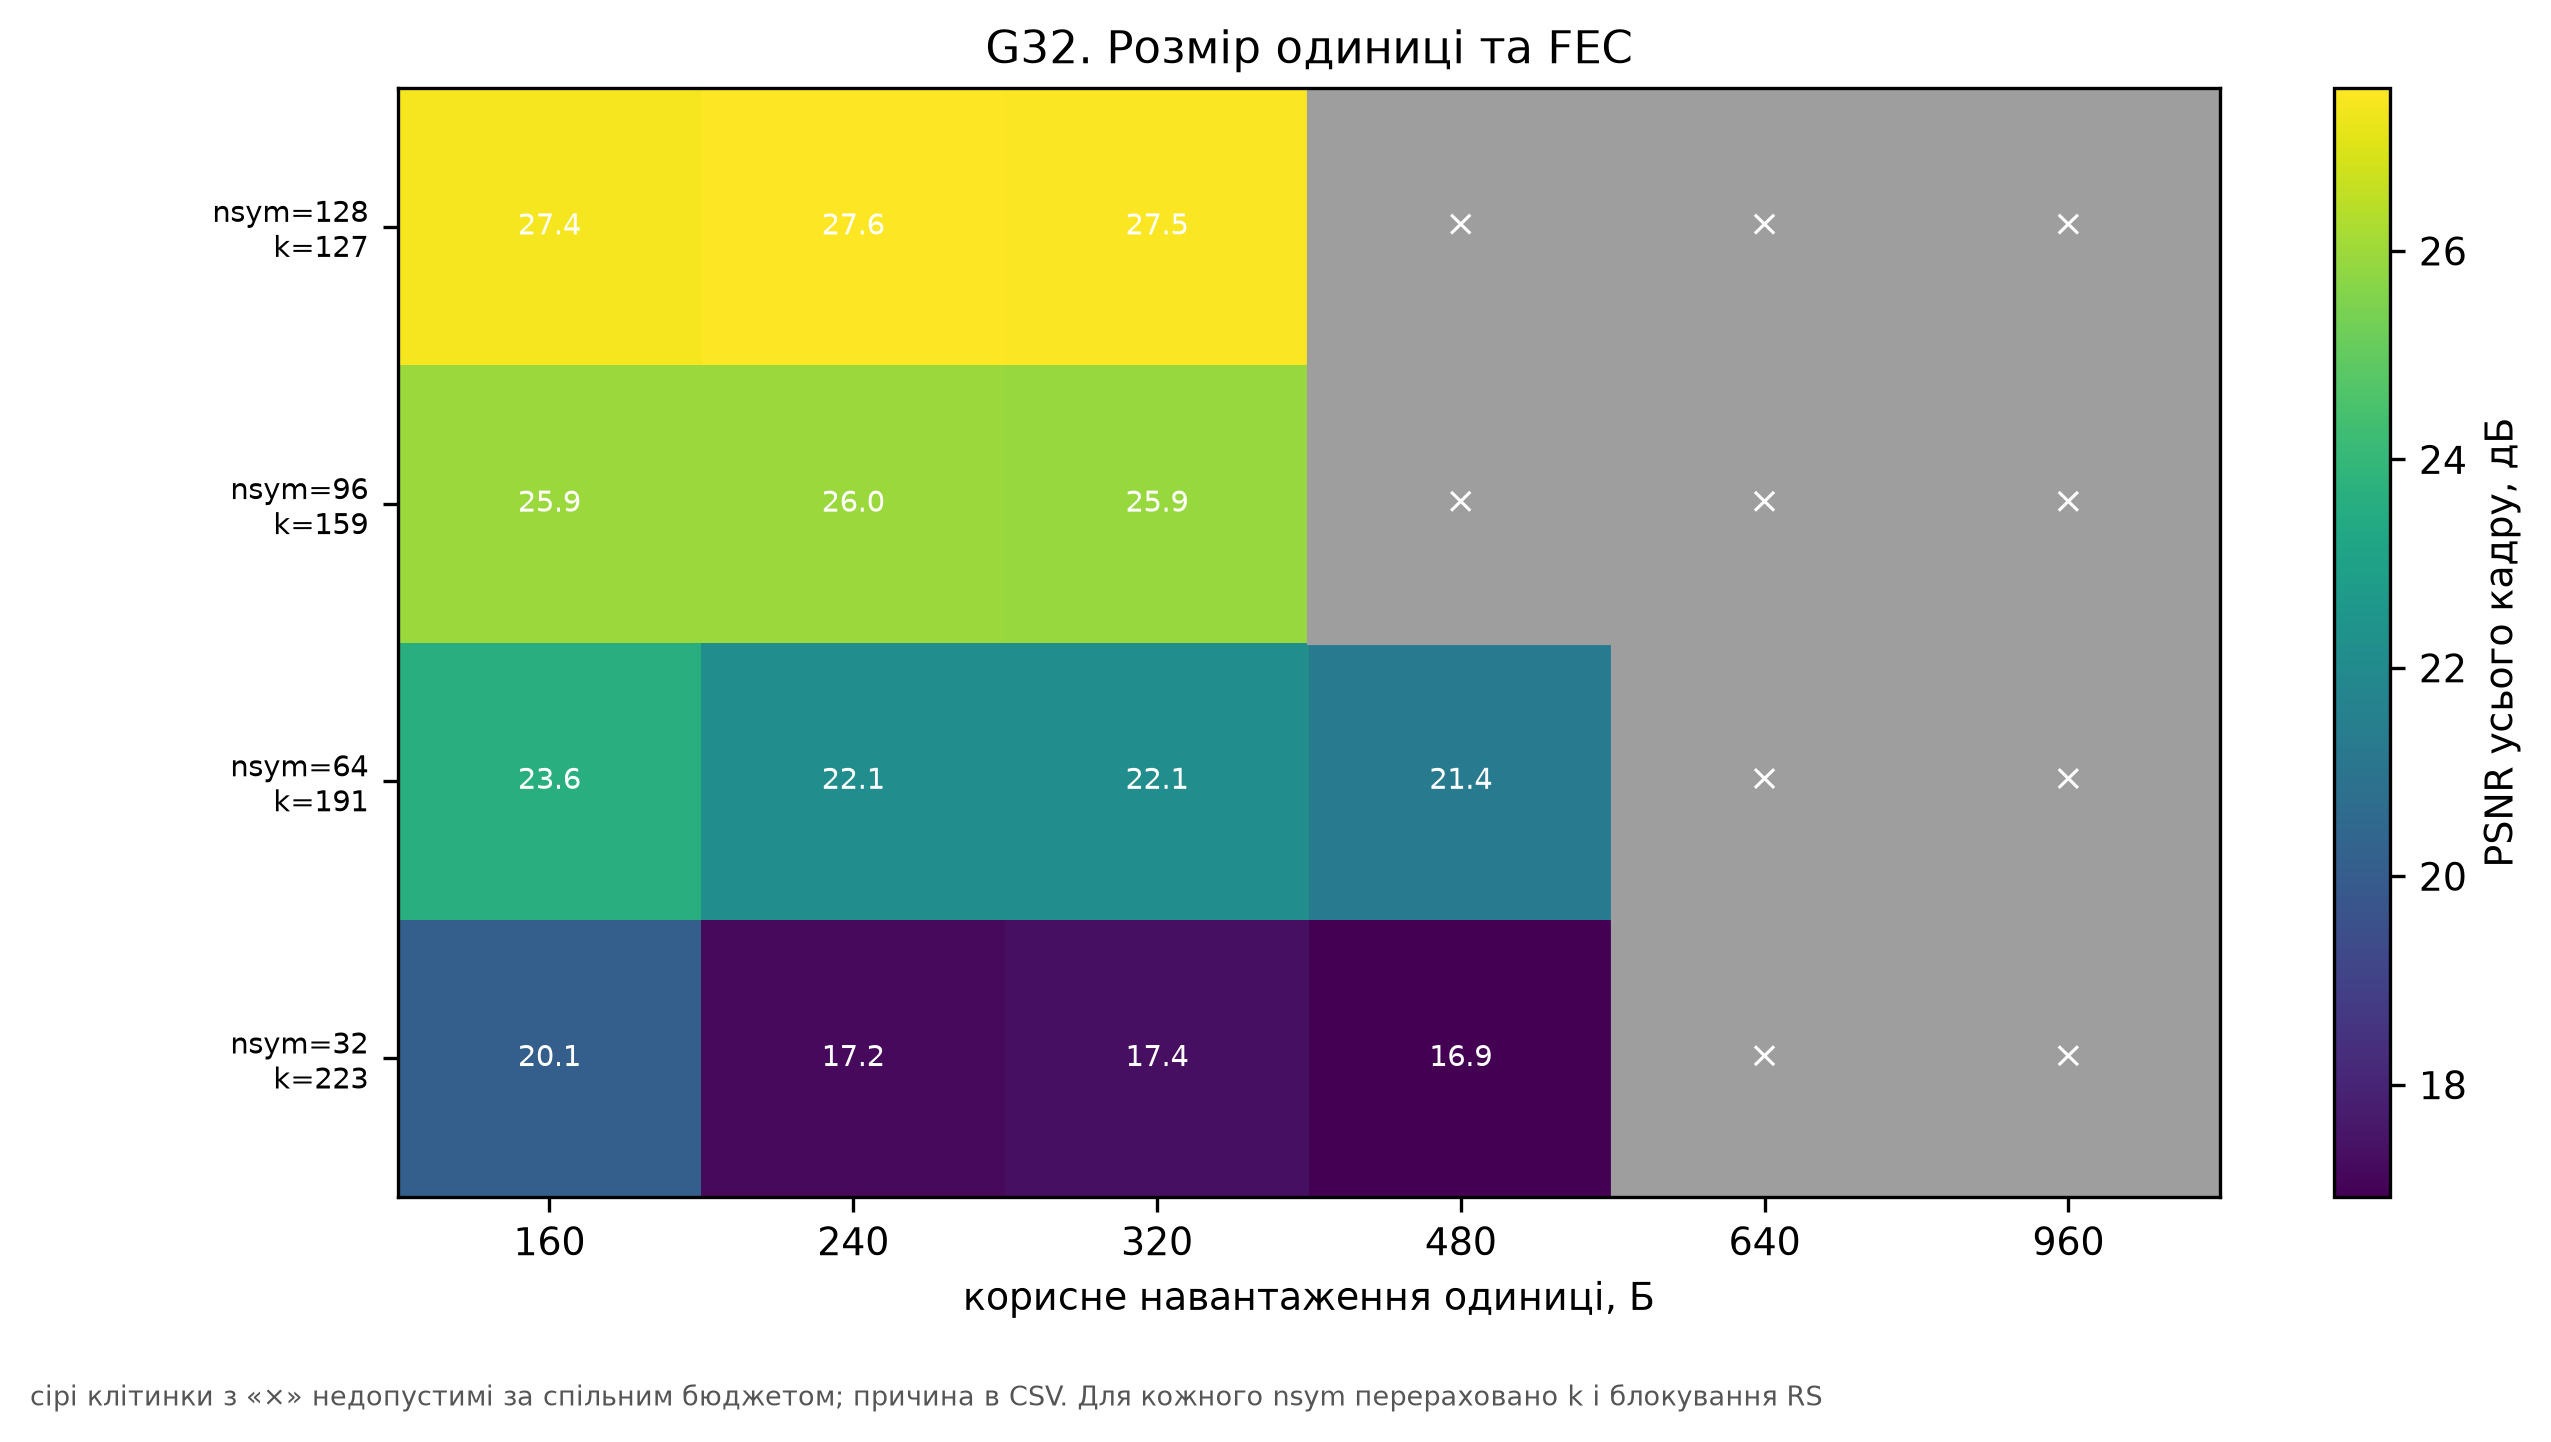

The file beside this chart, header and first rows:
admissible, fec_nsym, max_unit_payload, psnr_full, reason, rs_k
True, 32, 160, 20.12, , 223
True, 32, 240, 17.21, , 223
True, 32, 320, 17.36, , 223
True, 32, 480, 16.92, , 223
False, 32, 640, nan, жоден запланований момент не дав картинк…, 223
False, 32, 960, nan, жоден запланований момент не дав картинк…, 223
True, 64, 160, 23.64, , 191
True, 64, 240, 22.15, , 191
True, 64, 320, 22.14, , 191
True, 64, 480, 21.36, , 191
False, 64, 640, nan, жоден запланований момент не дав картинк…, 191
False, 64, 960, nan, жоден запланований момент не дав картинк…, 191
True, 96, 160, 25.95, , 159
True, 96, 240, 25.96, , 159
True, 96, 320, 25.91, , 159
False, 96, 480, nan, жоден запланований момент не дав картинк…, 159
False, 96, 640, nan, жоден запланований момент не дав картинк…, 159
False, 96, 960, nan, жоден запланований момент не дав картинк…, 159
True, 128, 160, 27.4, , 127
True, 128, 240, 27.56, , 127
True, 128, 320, 27.5, , 127
False, 128, 480, nan, жоден запланований момент не дав картинк…, 127
False, 128, 640, nan, жоден запланований момент не дав картинк…, 127
False, 128, 960, nan, жоден запланований момент не дав картинк…, 127
